Run: headless pygame with SDL's dummy video driver; simulated clock (each Clock.tick advances the game by its frame time, no real sleeping); random seed 0; keys injected as events and as key.get_pressed() state; no mouse input.
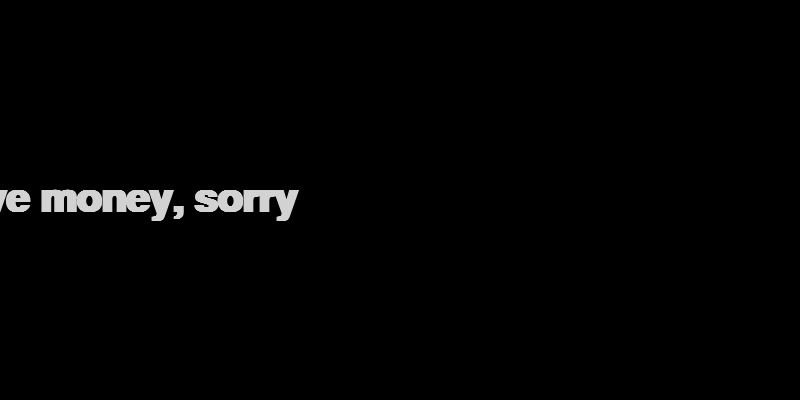
Frame 1 of 2 · flips 1–60 · no input
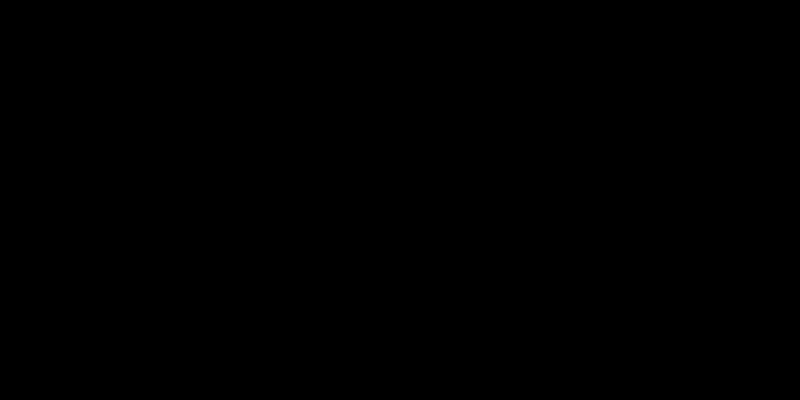
Frame 2 of 2 · flips 61–180 · tapped SPACE, RETURN · held RIGHT (→), D (game ended)

The pygame program that drew these frames:

import pygame
import sys
import time

pygame.init()

WIDTH, HEIGHT = 800, 400
screen = pygame.display.set_mode((WIDTH, HEIGHT))
pygame.display.set_caption("I Don't Have Money, Sorry")

font = pygame.font.SysFont("arial", 60, bold=True)
clock = pygame.time.Clock()

text = "I don't have money, sorry"
WHITE = (255, 255, 255)
BLACK = (0, 0, 0)

# Starting position (off-screen left)
x = -800
y = HEIGHT // 2
alpha = 0

# Render text
text_surface = font.render(text, True, WHITE)
text_surface.set_alpha(alpha)
text_rect = text_surface.get_rect(center=(WIDTH // 2, HEIGHT // 2))

running = True
phase = "fade_in"

while running:
    for event in pygame.event.get():
        if event.type == pygame.QUIT:
            running = False

    screen.fill(BLACK)

    # Slide-in effect
    if x < WIDTH // 2 - text_rect.width // 2:
        x += 10

    # Fade-in effect
    if phase == "fade_in" and alpha < 255:
        alpha += 5
    elif phase == "fade_in" and alpha >= 255:
        time.sleep(1)
        phase = "fade_out"

    # Fade-out effect
    if phase == "fade_out" and alpha > 0:
        alpha -= 5
    elif phase == "fade_out" and alpha <= 0:
        running = False

    text_surface.set_alpha(alpha)
    screen.blit(text_surface, (x, y - text_rect.height // 2))

    pygame.display.update()
    clock.tick(60)

pygame.quit()
sys.exit()
